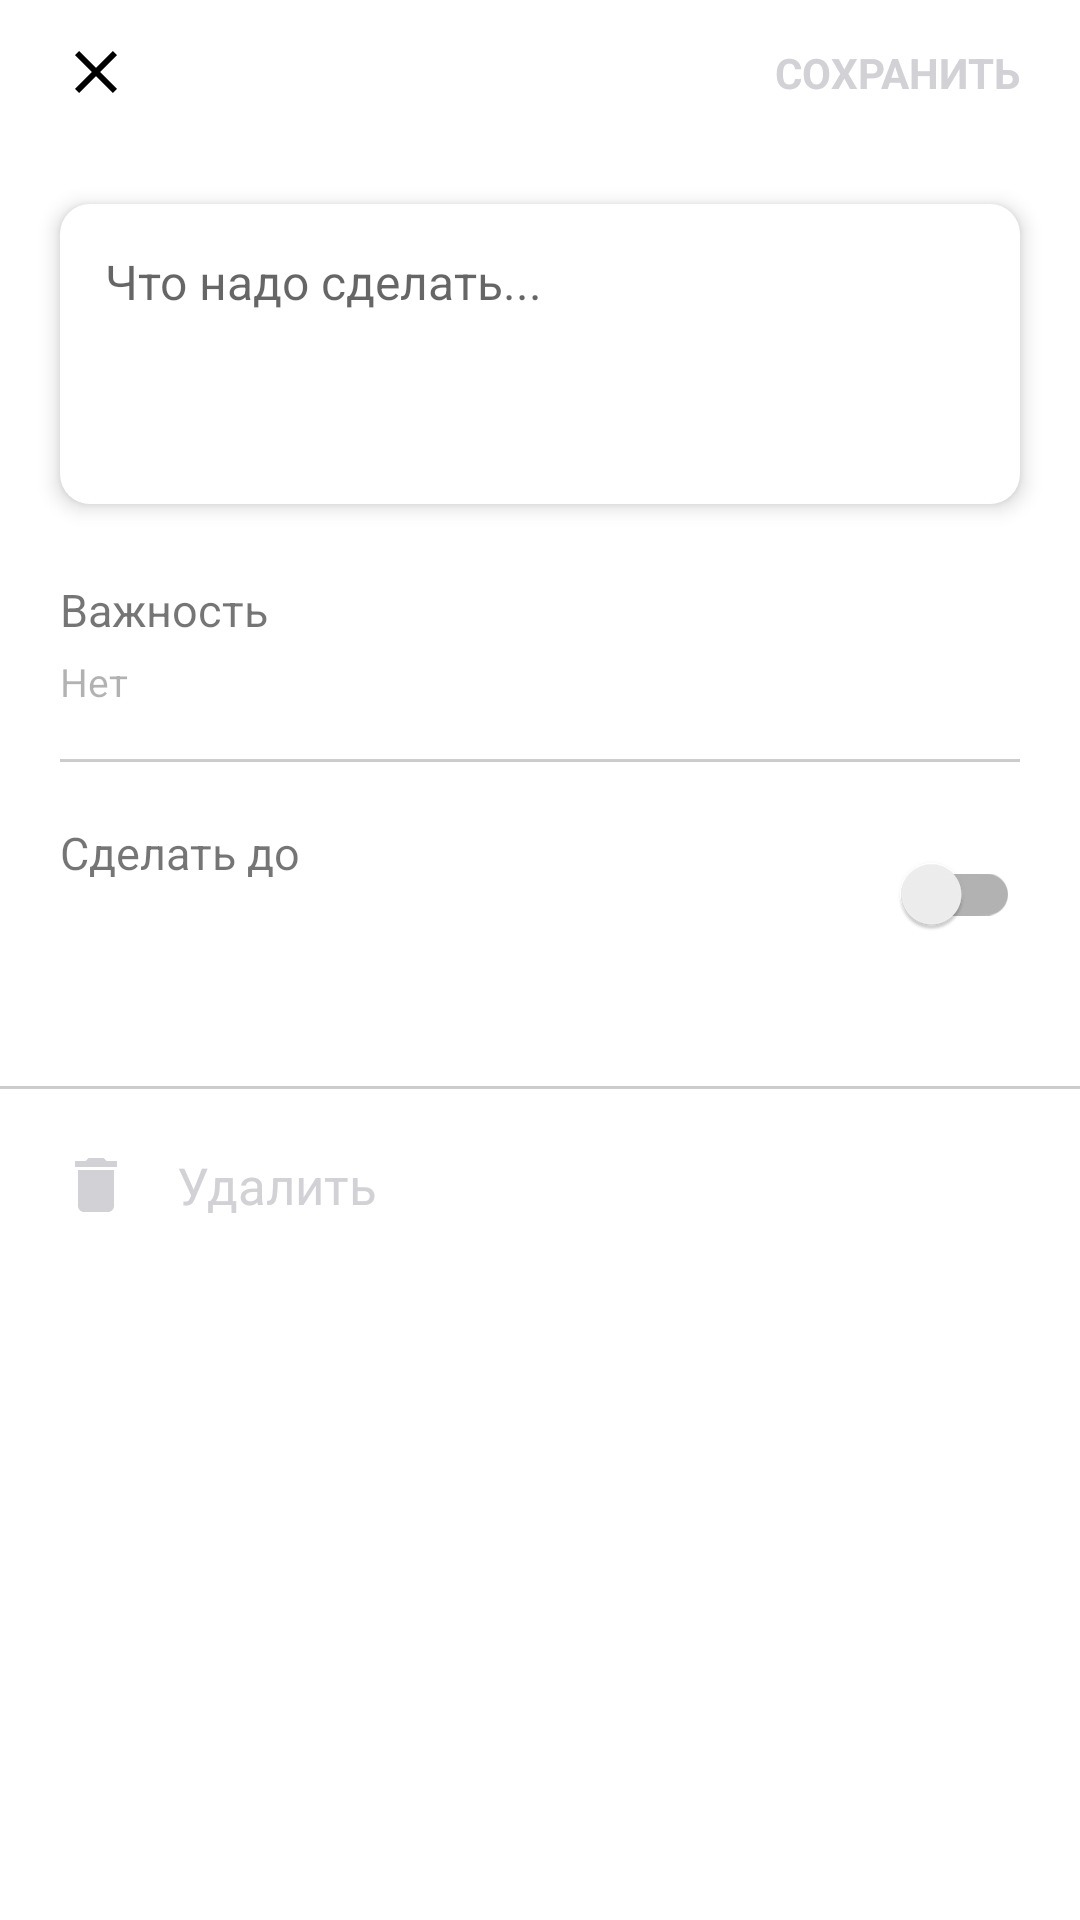

This screen was rendered from an Android layout file. Write that file and the resources it references.
<!-- AndroidManifest.xml: application theme Theme.YandexOpenLectureHomework -->
<!-- res/layout/fragment_todo_item.xml -->
<?xml version="1.0" encoding="utf-8"?>
<androidx.constraintlayout.widget.ConstraintLayout xmlns:android="http://schemas.android.com/apk/res/android"
    xmlns:app="http://schemas.android.com/apk/res-auto"
    xmlns:tools="http://schemas.android.com/tools"
    android:layout_width="match_parent"
    android:layout_height="match_parent"
    tools:context="com.example.yandex_hwork.screens.TodoItemFragment">

    <androidx.constraintlayout.widget.ConstraintLayout
        android:id="@+id/closeAndSaveGroup"
        android:layout_width="match_parent"
        android:layout_height="wrap_content"
        android:paddingEnd="20dp"
        android:paddingStart="8dp"
        android:elevation="5dp"
        app:layout_constraintEnd_toEndOf="parent"
        app:layout_constraintHorizontal_bias="1.0"
        app:layout_constraintStart_toStartOf="parent"
        app:layout_constraintTop_toTopOf="parent">

        <androidx.appcompat.widget.AppCompatImageButton
            android:id="@+id/closeButton"
            android:layout_width="wrap_content"
            android:layout_height="wrap_content"
            android:padding="12dp"
            android:src="@drawable/ic_close"
            android:background="@null"
            app:layout_constraintBottom_toBottomOf="parent"
            app:layout_constraintStart_toStartOf="parent"
            app:layout_constraintTop_toTopOf="parent" />

        <TextView
            android:id="@+id/saveButtonText"
            android:layout_width="wrap_content"
            android:layout_height="wrap_content"
            android:text="@string/saveButtonText"
            android:textColor="@drawable/custom_save_text_color"
            android:textStyle="bold"
            android:enabled="false"
            app:layout_constraintBottom_toBottomOf="parent"
            app:layout_constraintEnd_toEndOf="parent"
            app:layout_constraintTop_toTopOf="parent" />

    </androidx.constraintlayout.widget.ConstraintLayout>

    <ScrollView
        android:id="@+id/scrollTodo"
        android:layout_width="match_parent"
        android:layout_height="0dp"
        app:layout_constraintBottom_toBottomOf="parent"
        app:layout_constraintTop_toBottomOf="@+id/closeAndSaveGroup">

        <androidx.constraintlayout.widget.ConstraintLayout
        android:layout_width="match_parent"
        android:layout_height="wrap_content">

        <EditText
            android:id="@+id/todoText"
            android:layout_width="match_parent"
            android:layout_height="wrap_content"
            android:layout_marginHorizontal="20dp"
            android:layout_marginTop="20dp"
            android:layout_marginBottom="3dp"
            android:autofillHints="username"
            android:background="@drawable/custom_input"
            android:elevation="4dp"
            android:gravity="top"
            android:hint="@string/todoTextHint"
            android:inputType="textMultiLine"
            android:minHeight="100dp"
            android:padding="15dp"
            android:textColor="@color/label_primary"
            android:textColorHint="@color/label_secondary"
            android:textSize="16sp"
            app:layout_constraintTop_toTopOf="parent"/>

        <androidx.constraintlayout.widget.ConstraintLayout
            android:id="@+id/infoViewGroup"
            android:layout_width="match_parent"
            android:layout_height="wrap_content"
            android:layout_marginBottom="20dp"
            android:layout_marginHorizontal="20dp"
            app:layout_constraintTop_toBottomOf="@+id/todoText">

        <TextView
            android:id="@+id/importantText"
            android:layout_width="match_parent"
            android:layout_height="wrap_content"
            android:layout_marginTop="25dp"
            android:text="@string/importantText"
            android:textSize="15sp"
            app:layout_constraintTop_toTopOf="parent" />

        <TextView
            android:id="@+id/importantChooseText"
            android:layout_width="match_parent"
            android:layout_height="wrap_content"
            android:layout_marginTop="5dp"
            android:text="@string/importantTextChooseNo"
            android:textColor="@color/label_tertiary"
            android:textSize="13sp"
            app:layout_constraintTop_toBottomOf="@+id/importantText" />

        <View
            android:id="@+id/firstDivider"
            android:layout_width="match_parent"
            android:layout_height="1dp"
            android:layout_marginTop="17dp"
            android:background="@color/support_separator"
            app:layout_constraintTop_toBottomOf="@+id/importantChooseText" />

        <androidx.constraintlayout.widget.ConstraintLayout
            android:id="@+id/dataViewGroup"
            android:layout_width="match_parent"
            android:layout_height="wrap_content"
            android:layout_marginTop="20dp"
            app:layout_constraintTop_toBottomOf="@+id/firstDivider">

            <TextView
                android:id="@+id/whenText"
                android:layout_width="wrap_content"
                android:layout_height="wrap_content"
                android:text="@string/whenText"
                android:textSize="15sp"
                app:layout_constraintLeft_toLeftOf="parent"
                app:layout_constraintTop_toTopOf="parent" />

            <TextView
                android:id="@+id/dateText"
                android:layout_width="wrap_content"
                android:layout_height="wrap_content"
                android:textColor="@color/color_blue"
                app:layout_constraintLeft_toLeftOf="parent"
                app:layout_constraintTop_toBottomOf="@+id/whenText" />

            <androidx.appcompat.widget.SwitchCompat
                android:id="@+id/dateSwitch"
                android:layout_width="wrap_content"
                android:layout_height="wrap_content"
                app:layout_constraintBottom_toBottomOf="parent"
                app:layout_constraintRight_toRightOf="parent"
                app:layout_constraintTop_toTopOf="parent"
                tools:ignore="UseSwitchCompatOrMaterialXml" />

        </androidx.constraintlayout.widget.ConstraintLayout>
    </androidx.constraintlayout.widget.ConstraintLayout>

        <View
        android:id="@+id/secondDivider"
        android:layout_width="match_parent"
        android:layout_height="1dp"
        android:layout_marginTop="40dp"
        android:background="@color/support_separator"
        app:layout_constraintTop_toBottomOf="@+id/infoViewGroup" />

        <TextView
            android:id="@+id/deleteButtonText"
            android:layout_width="0dp"
            android:layout_height="wrap_content"
            android:layout_margin="20dp"
            android:gravity="center_vertical"
            android:textSize="17sp"
            android:textColor="@drawable/custom_delete_text_color"
            android:text="@string/deleteText"
            app:drawableStartCompat="@drawable/custom_delete_icon"
            android:drawablePadding="15dp"
            android:enabled="false"
            app:layout_constraintStart_toStartOf="parent"
            app:layout_constraintBottom_toBottomOf="parent"
            app:layout_constraintTop_toBottomOf="@+id/secondDivider"/>

    </androidx.constraintlayout.widget.ConstraintLayout>
    </ScrollView>

</androidx.constraintlayout.widget.ConstraintLayout>
<!-- resources referenced by this layout -->
<resources>
  <color name="color_blue">#007AFF</color>
  <color name="label_primary">#000000</color>
  <color name="label_secondary">#99000000</color>
  <color name="label_tertiary">#4D000000</color>
  <color name="support_separator">#33000000</color>
  <!-- drawable custom_delete_icon (drawable) -->
  <?xml version="1.0" encoding="utf-8"?>
  <selector xmlns:android="http://schemas.android.com/apk/res/android">
  
      <item
          android:state_enabled="true"
          android:drawable="@drawable/ic_delete_enabled"/>
  
      <item
          android:state_enabled="false"
          android:drawable="@drawable/ic_delete_disabled"/>
  </selector>
  <!-- drawable custom_delete_text_color (drawable) -->
  <?xml version="1.0" encoding="utf-8"?>
  <selector xmlns:android="http://schemas.android.com/apk/res/android">
      <item android:state_enabled="true"
          android:color ="@color/color_red"/>
  
      <item android:state_enabled="false"
          android:color ="@color/color_gray_light"/>
  </selector>
  <!-- drawable custom_input (drawable) -->
  <?xml version="1.0" encoding="utf-8"?>
  <shape xmlns:android="http://schemas.android.com/apk/res/android"
      android:shape="rectangle">
      <solid android:color="@color/back_secondary"/>
      <corners android:radius="10dp"/>
  </shape>
  <!-- drawable custom_save_text_color (drawable) -->
  <?xml version="1.0" encoding="utf-8"?>
  <selector xmlns:android="http://schemas.android.com/apk/res/android">
      <item android:state_enabled="true"
          android:color ="@color/color_blue"/>
  
      <item android:state_enabled="false"
          android:color ="@color/color_gray_light"/>
  </selector>
  <!-- drawable ic_close (drawable) -->
  <vector xmlns:android="http://schemas.android.com/apk/res/android"
      android:height="24dp"
      android:tint="@color/label_primary"
      android:viewportHeight="24"
      android:viewportWidth="24"
      android:width="24dp">
      <path
          android:fillColor="@android:color/white"
          android:pathData="M19,6.41L17.59,5 12,10.59 6.41,5 5,6.41 10.59,12 5,17.59 6.41,19 12,13.41 17.59,19 19,17.59 13.41,12z"/>
  </vector>
  <string name="deleteText">Удалить</string>
  <string name="importantText">Важность</string>
  <string name="importantTextChooseNo">Нет</string>
  <string name="saveButtonText">СОХРАНИТЬ</string>
  <string name="todoTextHint">Что надо сделать...</string>
  <string name="whenText">Сделать до</string>
  <!-- drawable ic_delete_enabled (drawable) -->
  <vector xmlns:android="http://schemas.android.com/apk/res/android"
      android:height="24dp"
      android:tint="@color/color_red"
      android:viewportHeight="24"
      android:viewportWidth="24"
      android:width="24dp">
      <path
          android:fillColor="@android:color/white"
          android:pathData="M6,19c0,1.1 0.9,2 2,2h8c1.1,0 2,-0.9 2,-2V7H6v12zM19,4h-3.5l-1,-1h-5l-1,1H5v2h14V4z"/>
  </vector>
  <!-- drawable ic_delete_disabled (drawable) -->
  <vector xmlns:android="http://schemas.android.com/apk/res/android"
      android:height="24dp"
      android:tint="@color/color_gray_light"
      android:viewportHeight="24"
      android:viewportWidth="24"
      android:width="24dp">
      <path
          android:fillColor="@android:color/white"
          android:pathData="M6,19c0,1.1 0.9,2 2,2h8c1.1,0 2,-0.9 2,-2V7H6v12zM19,4h-3.5l-1,-1h-5l-1,1H5v2h14V4z"/>
  </vector>
  <color name="color_red">#FF3B30</color>
  <color name="color_gray_light">#D1D1D6</color>
  <color name="back_secondary">#FFFFFF</color>
  <color name="purple_500">#FF6200EE</color>
  <color name="purple_700">#FF3700B3</color>
  <color name="white">#FFFFFFFF</color>
  <color name="teal_200">#FF03DAC5</color>
  <color name="teal_700">#FF018786</color>
  <color name="black">#FF000000</color>
</resources>
